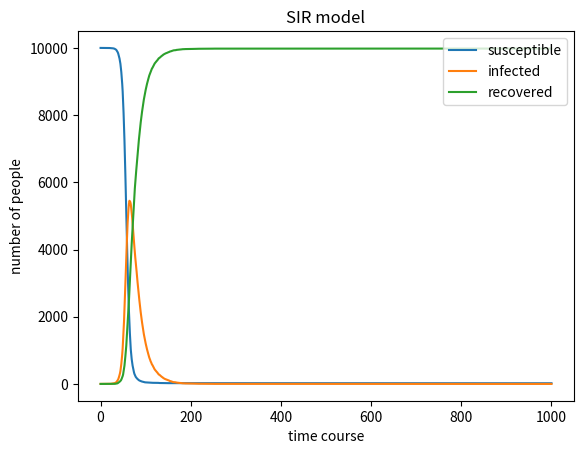

Write Python code to recreate this figure.
# -*- coding: utf-8 -*-
import numpy as np
import matplotlib.pyplot as plt

total_population = 10000
infected = [1]
recovered = [0]
susceptible = [total_population - infected[0] - recovered[0]]

beta = 0.3   # probability of infection by contact
gamma = 0.05 # probability of recovery

for time_step in range(1000):
    pr_contact = infected[time_step] / total_population
    pr_infection = pr_contact * beta

    new_infected = np.sum(np.random.choice([0, 1], susceptible[time_step], p=[1-pr_infection, pr_infection]))
    new_recovered = np.sum(np.random.choice([0, 1], infected[time_step], p=[1-gamma, gamma]))
    
    infected.append(infected[time_step] + new_infected - new_recovered)
    recovered.append(recovered[time_step] + new_recovered)
    susceptible.append(susceptible[time_step] - new_infected)

plt.plot(susceptible)
plt.plot(infected)
plt.plot(recovered)
plt.legend(('susceptible', 'infected', 'recovered'), loc='upper right')
plt.title('SIR model')
plt.xlabel('time course')
plt.ylabel('number of people')